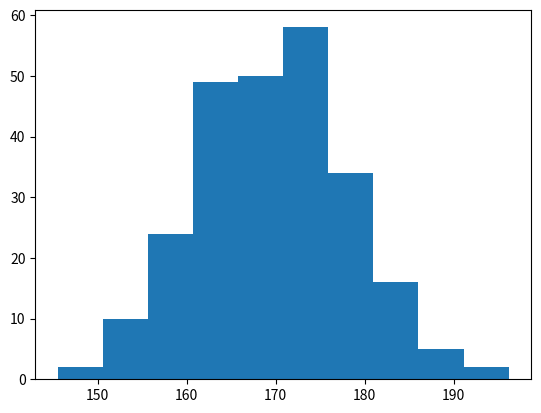

Reproduce this figure in Python.
print('\n- Histogram')
import sys
import matplotlib
matplotlib.use('Agg')

import matplotlib.pyplot as plt
import numpy as np

x = np.random.normal(170, 10, 250)

plt.hist(x)
plt.show()
plt.savefig(sys.stdout.buffer)
sys.stdout.flush()